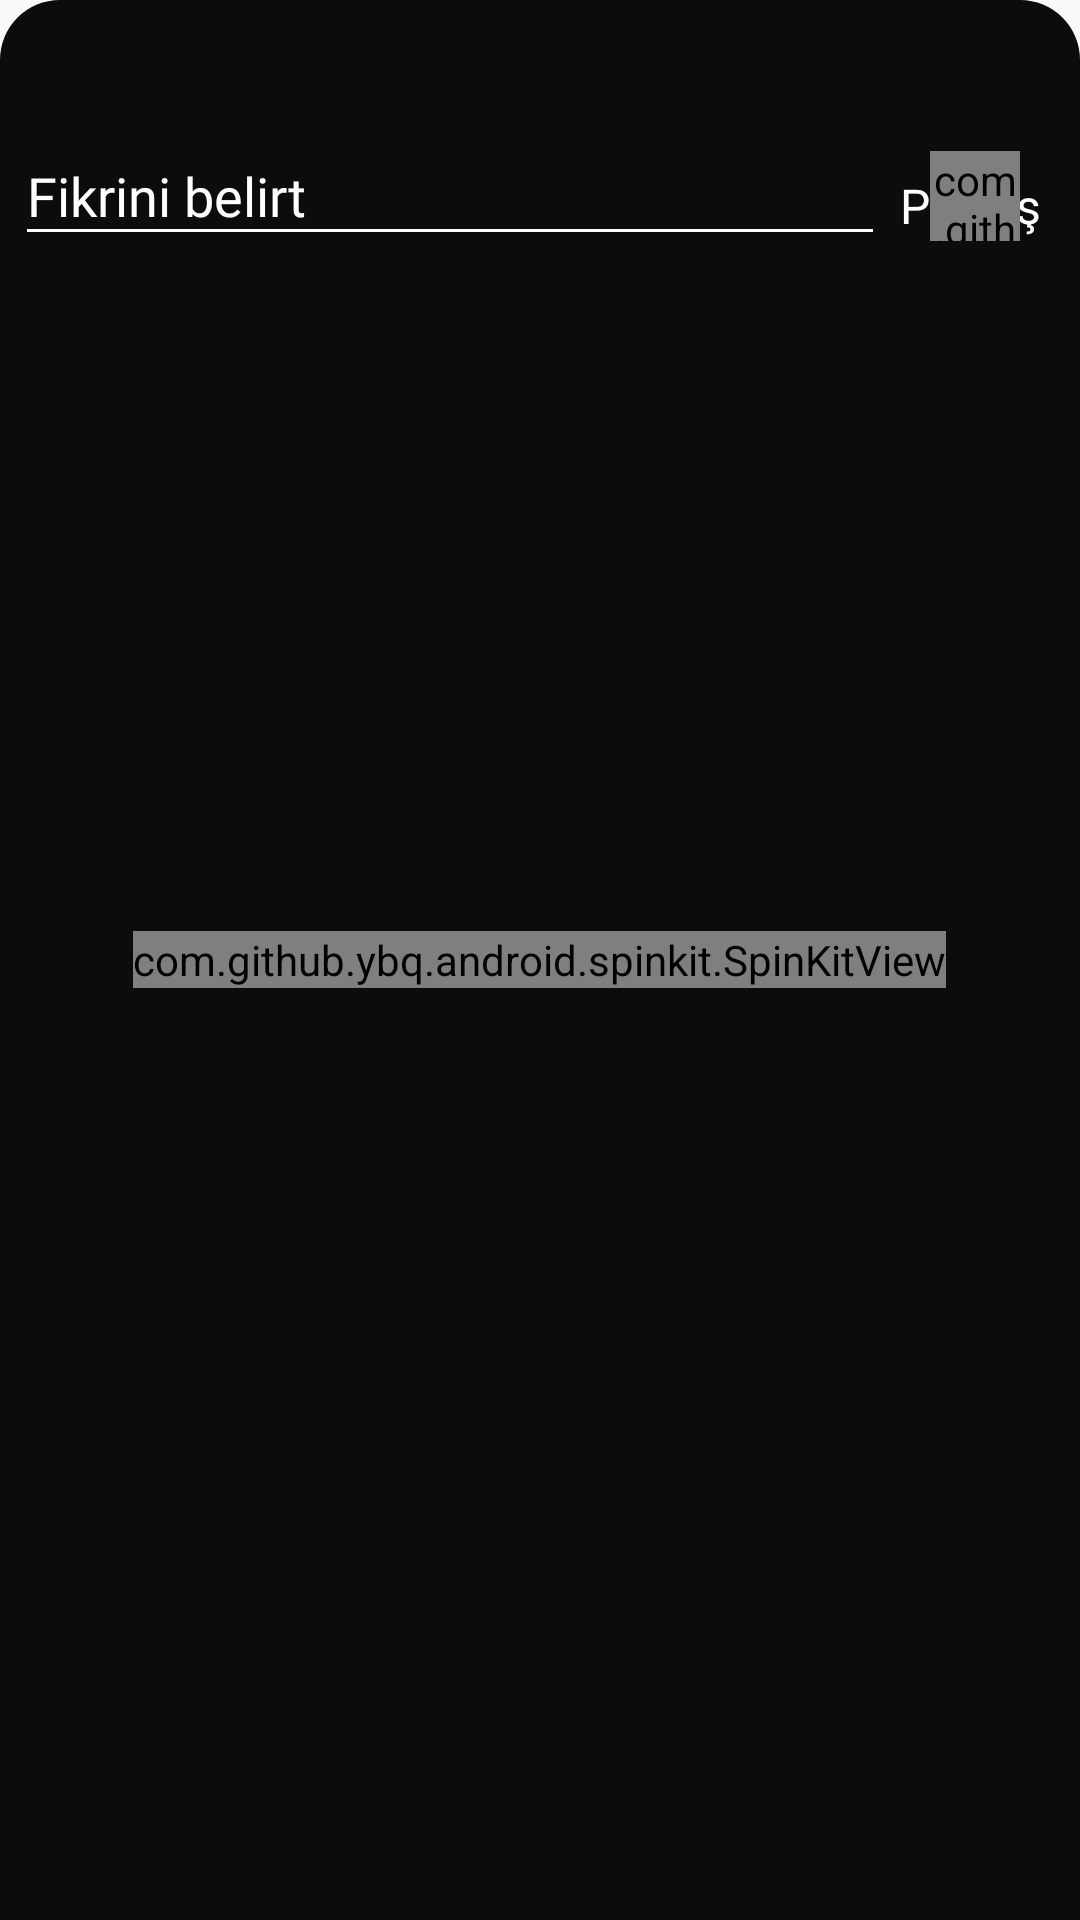

The Android layout XML behind this screen, and the referenced resources:
<!-- AndroidManifest.xml: application theme AppTheme -->
<!-- res/layout/getcommentfragment.xml -->
<?xml version="1.0" encoding="utf-8"?>
<RelativeLayout xmlns:android="http://schemas.android.com/apk/res/android"
    android:layout_width="match_parent"
    android:layout_height="match_parent"
    xmlns:app="http://schemas.android.com/apk/res-auto"
    android:orientation="vertical"

    android:background="@drawable/bottomsheet"
    app:layout_behavior="com.google.android.material.bottomsheet.BottomSheetBehavior"
    >

    <LinearLayout
        app:behavior_hideable="false"

        app:behavior_peekHeight="35dp"
        android:id="@+id/botomSheet"
        android:orientation="vertical"
        android:layout_width="match_parent"
        android:layout_height="match_parent">
    <View
        android:layout_width="60dp"
        android:layout_gravity="center"
        android:layout_height="3dp"
        android:backgroundTint="@color/colorWhite"
        android:layout_marginTop="15dp"
        android:layout_marginBottom="5dp"

        android:background="@drawable/placeholder_corner" />
    <RelativeLayout
        android:layout_width="match_parent"
        android:layout_height="wrap_content">

        <com.google.android.material.textfield.TextInputLayout
            android:layout_width="match_parent"
            android:layout_height="wrap_content"
            app:hintTextColor="@color/colorWhite"
            android:id="@+id/text"
            android:layout_marginEnd="60dp"

            android:layout_marginTop="10dp"
            android:textColorHint="@color/colorWhite"
            android:backgroundTint="@color/bg"
            android:background="@drawable/edittext_design"
            android:hint="Fikrini belirt">

            <EditText
                android:backgroundTint="@color/colorWhite"
                android:textColorHighlight="@color/anaYazı"
                android:id="@+id/comment"
                android:scrollbars = "vertical"
                android:layout_width="match_parent"
                android:maxLines="2"
                android:layout_height="wrap_content"
                android:fontFamily="@font/abc"
                android:layout_marginRight="5dp"
                android:layout_marginLeft="5dp"
                android:textColor="@color/colorWhite"
                android:textColorHint="@color/colorWhite"

                />
        </com.google.android.material.textfield.TextInputLayout>
        <TextView
            android:layout_width="50dp"
            android:text="Paylaş"
            android:layout_marginBottom="6dp"
            android:paddingTop="10dp"
            android:layout_marginEnd="10dp"
            android:fontFamily="@font/abc"
            android:layout_marginStart="20dp"
            android:layout_alignParentRight="true"
            android:layout_alignBottom="@id/text"
            android:id="@+id/paylas"
            android:textColor="@color/colorWhite"
            android:textSize="16dp"
            android:layout_height="wrap_content">

        </TextView>
        <com.github.ybq.android.spinkit.SpinKitView
            android:layout_width="30dp"
            android:layout_alignParentRight="true"
            android:layout_alignBottom="@id/text"
            android:layout_marginEnd="20dp"
            android:layout_marginBottom="5dp"
            android:layout_marginStart="20dp"
            style="@style/SpinKitView.FadingCircle"
            android:id="@+id/loading"
            android:layout_height="30dp">

        </com.github.ybq.android.spinkit.SpinKitView>
    </RelativeLayout>

    <androidx.core.widget.NestedScrollView
        android:layout_width="match_parent"
        android:layout_marginTop="10dp"
        android:id="@+id/scrollView"
        android:layout_height="match_parent">



    <androidx.recyclerview.widget.RecyclerView
        android:layout_width="match_parent"
        android:id="@+id/recy"
        android:layout_height="wrap_content">

    </androidx.recyclerview.widget.RecyclerView>

    </androidx.core.widget.NestedScrollView>

    </LinearLayout>
    <com.github.ybq.android.spinkit.SpinKitView
        android:layout_width="wrap_content"
        android:layout_height="wrap_content"
        android:layout_centerInParent="true"
        app:SpinKit_Style="FadingCircle"
        android:id="@+id/spinner"
        />
</RelativeLayout>
<!-- resources referenced by this layout -->
<resources>
  <color name="bg">#0C0C0C</color>
  <color name="colorWhite">#FFFFFF</color>
  <!-- drawable bottomsheet (drawable) -->
  <?xml version="1.0" encoding="utf-8"?>
  <selector xmlns:android="http://schemas.android.com/apk/res/android" >
      <item>
          <shape android:shape="rectangle"  >
              <stroke android:width="0mm" android:color="@color/colorWhite"/>
              <corners android:topLeftRadius="20dp" android:topRightRadius="20dp"/>
              <solid android:color="@color/bg"/>
          </shape>
      </item>
  </selector>
  <!-- drawable edittext_design (drawable) -->
  <?xml version="1.0" encoding="utf-8"?>
  <selector xmlns:android="http://schemas.android.com/apk/res/android" >
      <item>
          <shape android:shape="rectangle"  >
              <corners android:radius="5dp" />
  
              <solid android:color="@color/bgs"/>
          </shape>
      </item>
  </selector>
  <style name="AppTheme" parent="Theme.AppCompat.Light.NoActionBar">
          
          <item name="colorPrimary">@color/bgs</item>
          <item name="colorPrimaryDark">@color/bg</item>
          <item name="colorAccent">@color/colorWhite</item>
  
          
  
      </style>
  <color name="bgs">#07090d</color>
</resources>
